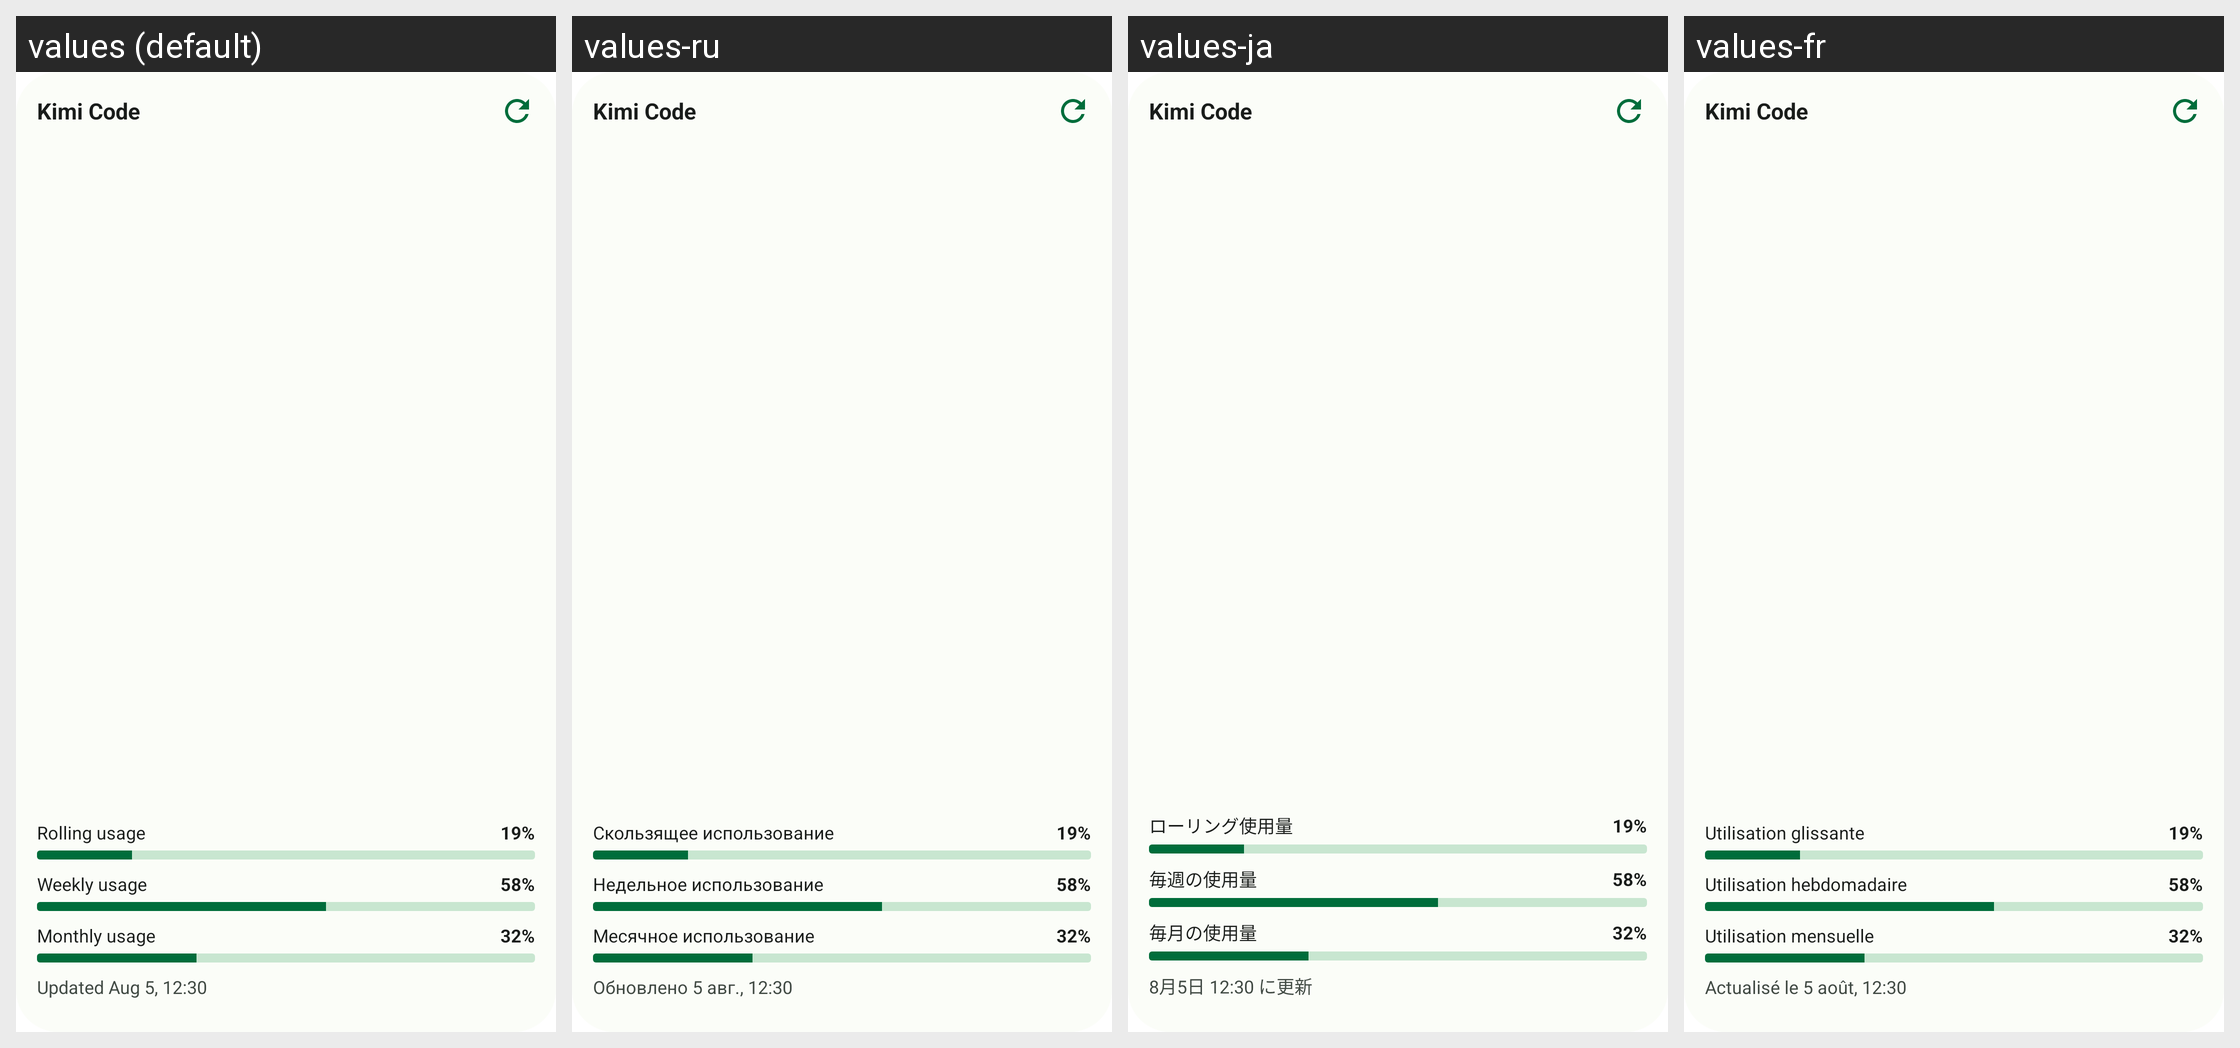

The same Android screen rendered under several of its app's locales, left to right. List the strings drawn on it with the default value and each locale's translation.
Android screen res/layout/widget_preview_overview_kimi_code.xml rendered under 4 locales, left to right: values (default), values-ru, values-ja, values-fr. Device: Nexus 5 (rendered at 1080×1920; each locale shown at half size, 540×960, under a caption strip naming it); theme Theme.QuotaWidget.
Other locales in the repository, not shown: values-de.
Strings drawn on this screen, with the default value and each locale's value (text and hints the layout hard-codes, and strings that could not be matched under every locale, appear in the picture but are not listed):

platform_name_kimi_code
  values: Kimi Code
  values-ru: Kimi Code
  values-ja: Kimi Code
  values-fr: Kimi Code

widget_preview_window_rolling
  values: Rolling usage
  values-ru: Скользящее использование
  values-ja: ローリング使用量
  values-fr: Utilisation glissante

widget_preview_sample_percent_rolling
  values: 19%
  values-ru: 19%
  values-ja: 19%
  values-fr: 19%

widget_preview_window_weekly
  values: Weekly usage
  values-ru: Недельное использование
  values-ja: 毎週の使用量
  values-fr: Utilisation hebdomadaire

widget_preview_sample_percent_weekly
  values: 58%
  values-ru: 58%
  values-ja: 58%
  values-fr: 58%

widget_preview_window_monthly
  values: Monthly usage
  values-ru: Месячное использование
  values-ja: 毎月の使用量
  values-fr: Utilisation mensuelle

widget_preview_sample_percent_monthly
  values: 32%
  values-ru: 32%
  values-ja: 32%
  values-fr: 32%

widget_preview_sample_updated
  values: Updated Aug 5, 12:30
  values-ru: Обновлено 5 авг., 12:30
  values-ja: 8月5日 12:30 に更新
  values-fr: Actualisé le 5 août, 12:30
